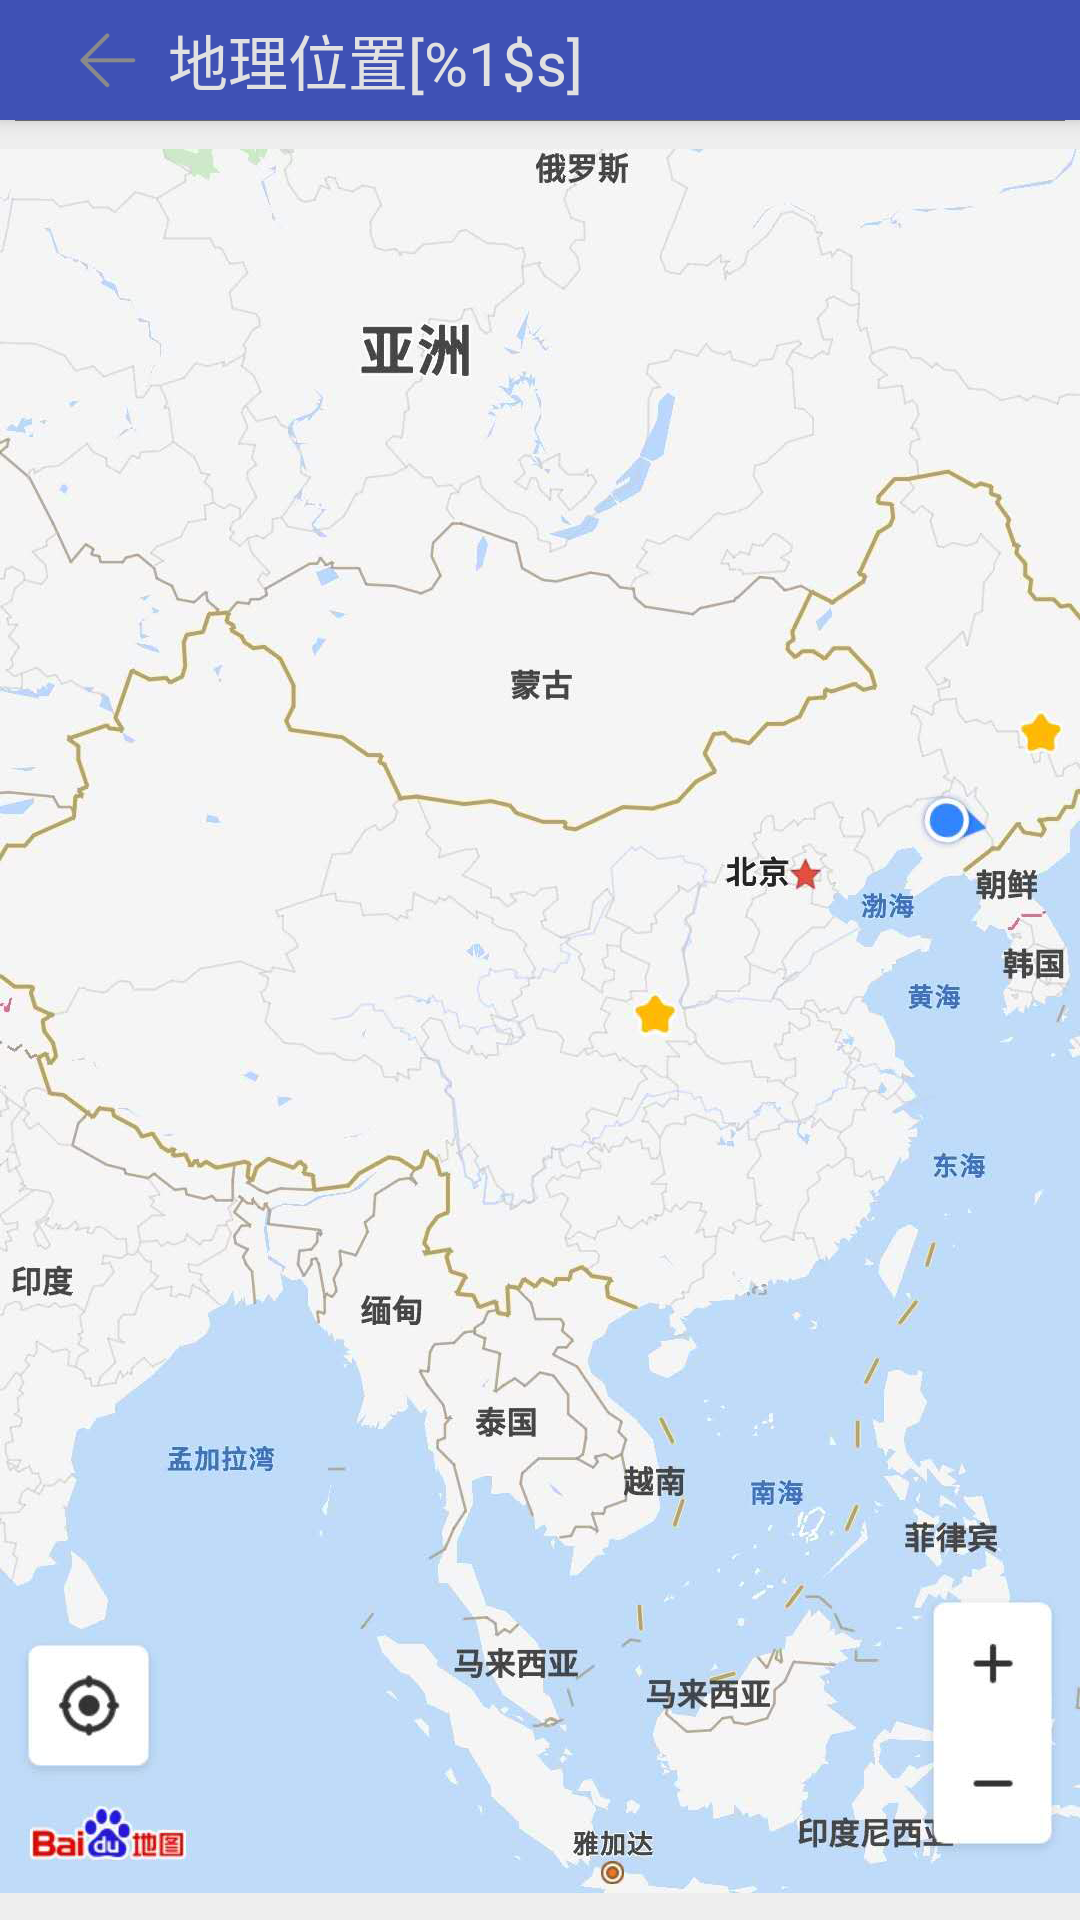

The Android layout XML behind this screen, and the referenced resources:
<!-- AndroidManifest.xml: application theme AppTheme -->
<!-- res/layout/layout_device_location_map.xml -->
<?xml version="1.0" encoding="utf-8"?>
<androidx.coordinatorlayout.widget.CoordinatorLayout xmlns:android="http://schemas.android.com/apk/res/android"
    xmlns:app="http://schemas.android.com/apk/res-auto"
    xmlns:tools="http://schemas.android.com/tools"
    android:name="com.tyw.moniter.main.ui.WifiItemFragment"
    android:layout_width="match_parent"
    android:layout_height="match_parent" android:background="#eeeeee"
    tools:context=".ui.WifiFragment">
    
    <com.google.android.material.appbar.AppBarLayout
        android:layout_width="match_parent"
        android:layout_height="wrap_content">


        <com.google.android.material.appbar.CollapsingToolbarLayout
            android:layout_width="match_parent"
            android:layout_height="wrap_content"
            android:theme="@style/ThemeOverlay.AppCompat.Dark.ActionBar"
            app:contentScrim="?attr/colorPrimary"
            app:layout_scrollFlags="scroll|exitUntilCollapsed">

            <androidx.appcompat.widget.Toolbar
                android:layout_width="match_parent"
                android:layout_height="@dimen/titlebar_custom_height"
                android:background="?attr/colorPrimary"
                app:layout_scrollFlags="scroll|exitUntilCollapsed"
                app:popupTheme="@style/ThemeOverlay.AppCompat.Light">
                <ImageView
                    android:layout_width="@dimen/titlebar_custom_height"
                    android:id="@+id/btn_device_location_map_navigation_back"
                    android:layout_height="@dimen/titlebar_custom_height" android:padding="8dp"
                    android:src="@drawable/icon_back" android:scaleType="centerInside"/>
                <TextView
                    android:layout_width="wrap_content"
                    android:layout_height="wrap_content" android:layout_marginLeft="5dp"
                    android:layout_centerInParent="true"
                    android:gravity="center"
                    android:id="@+id/text_device_location_map_navigation_title"
                    android:text="@string/top_navigation_title_device_location_map"
                    android:textColor="@color/color_top_navigation_title"
                    android:textSize="20sp" />


            </androidx.appcompat.widget.Toolbar>


        </com.google.android.material.appbar.CollapsingToolbarLayout>
    </com.google.android.material.appbar.AppBarLayout>


        <LinearLayout
            android:layout_width="match_parent" app:layout_behavior="@string/appbar_scrolling_view_behavior"
            android:layout_height="wrap_content"
            android:orientation="vertical">
            
            <LinearLayout
                android:layout_width="match_parent" android:orientation="vertical"
                android:layout_height="wrap_content">
                <View style="@style/split_options_item"/>

                
                <ImageView
                    android:layout_width="match_parent" android:scaleType="fitCenter"
                    android:layout_height="match_parent" android:background="@null"
                    android:src="@drawable/img_device_local_china_review"/>

            </LinearLayout>




        </LinearLayout>

</androidx.coordinatorlayout.widget.CoordinatorLayout>
<!-- resources referenced by this layout -->
<resources>
  <color name="color_top_navigation_title">#e1e1e1</color>
  <dimen name="titlebar_custom_height">40dp</dimen>
  <!-- drawable icon_back: png bitmap (drawable, 16161 bytes) -->
  <!-- drawable img_device_local_china_review: png bitmap (drawable, 801784 bytes) -->
  <string name="top_navigation_title_device_location_map">地理位置[%1$s]</string>
  <style name="split_options_item">
          <item name="android:layout_height">1px</item>
          <item name="android:layout_marginLeft">5dp</item>
          <item name="android:layout_marginRight">5dp</item>
          <item name="android:layout_width">match_parent</item>
          <item name="android:background">#757575</item>
  
      </style>
  <style name="AppTheme" parent="Theme.AppCompat.Light.DarkActionBar">
          
          <item name="colorPrimary">@color/colorPrimary</item>
          <item name="colorPrimaryDark">@color/colorPrimaryDark</item>
          <item name="colorAccent">@color/colorAccent</item>
      </style>
  <color name="colorPrimary">#3F51B5</color>
  <color name="colorPrimaryDark">#303F9F</color>
  <color name="colorAccent">#FF4081</color>
</resources>
